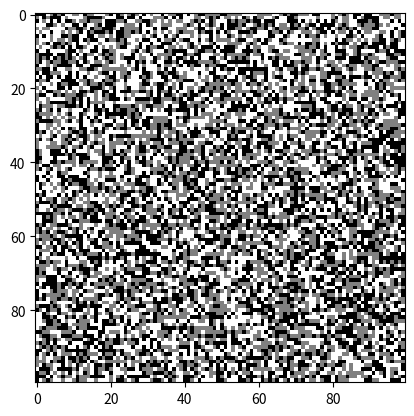

Here is the Python script that generated this plot: (Note: this script raises an exception after producing the figure.)
import matplotlib.pyplot as plt
import numpy as np


class World(object):
    def __init__(self, shape, random=True, dtype=np.int8):
        if random:
            self.data = np.random.randint(0, 3, size=shape, dtype=dtype)
        else:
            self.data = np.zeros(shape, dtype=dtype)
        self.shape = self.data.shape
        self.dtype = dtype
        self._engine = Engine(self)

        self.step = 0

    def animate(self):
        return Animate(self).animate()

    def __str__(self):
        # probably can make a nicer text output here.
        return self.data.__str__()


class Animate(object):
    def __init__(self, world):
        self.world = world
        self.im = None

    def animate(self):
        while True:
            if self.world.step == 0:
                plt.ion()
                self.im = plt.imshow(self.world.data, vmin=0, vmax=2,
                                     cmap=plt.cm.gray)
            else:
                self.im.set_data(self.world.data)

            # print('w_step')
            self.world.step += 1
            self.world._engine.next_state()
            plt.pause(0.01)
            yield self.world


class Engine(object):
    def __init__(self, world, dtype=np.int8):
        self._world = world
        self.shape = world.shape
        self.neighbor = np.zeros(world.shape, dtype=dtype)
        self.neighbor_2 = np.zeros(world.shape, dtype=dtype)
        self._neighbor_id = self._make_neighbor_indices()

    def _make_neighbor_indices(self):
        # create a list of 2D indices that represents the neighbors of each
        # cell such that list[i] and list[7-i] represents the neighbor at
        # opposite directions. The neighbors are at North, NE, E, SE, S, SW,
        # W, NE directions.
        d = [slice(None), slice(1, None), slice(0, -1)]
        d2 = [
            (0, 1), (1, 1), (1, 0), (1, -1)
        ]
        out = [None for i in range(8)]
        for i, idx in enumerate(d2):
            x, y = idx
            out[i] = [d[x], d[y]]
            out[7 - i] = [d[-x], d[-y]]
        return out

    def _count_neighbors(self):
        self.neighbor[:, :] = 0  # reset neighbors
        self.neighbor_2[:, :] = 0

        # count #neighbors of each cell.
        w = self._world.data
        n_id = self._neighbor_id

        n = self.neighbor
        n2 = self.neighbor_2
        w1 = w & 1
        w2 = w & 2
        w2 = w2 >> 1
        #         print('w1',w1)
        #         print('w2',w2)

        for i in range(8):
            n[n_id[i]] += w1[n_id[7 - i]]
            n2[n_id[i]] += w2[n_id[7 - i]]

        # print('n1',self.neighbor)
        # print('n2', self.neighbor_2)

    def _update_world(self):
        w = self._world.data
        n = self.neighbor
        n2 = self.neighbor_2

        w1 = w & 1
        w2 = w & 2
        w2 = w2 >> 1


        w1 &= (((n == 2) | (n == 3)) & (n2 <= 3))
        w2 &= ((n <= 3) & ((n2 == 2) | (n2 == 3)))

        w1 |= ((n == 3) & (n2 != 3))
        w2 |= ((n2 == 3) & (n != 3))

        w2 = w2 << 1

        self._world.data = w1 | w2

    def next_state(self):
        self._count_neighbors()
        self._update_world()


def main():
    world = World((100, 100))

    for _ in world.animate():
        pass


if __name__ == '__main__':
    main()

